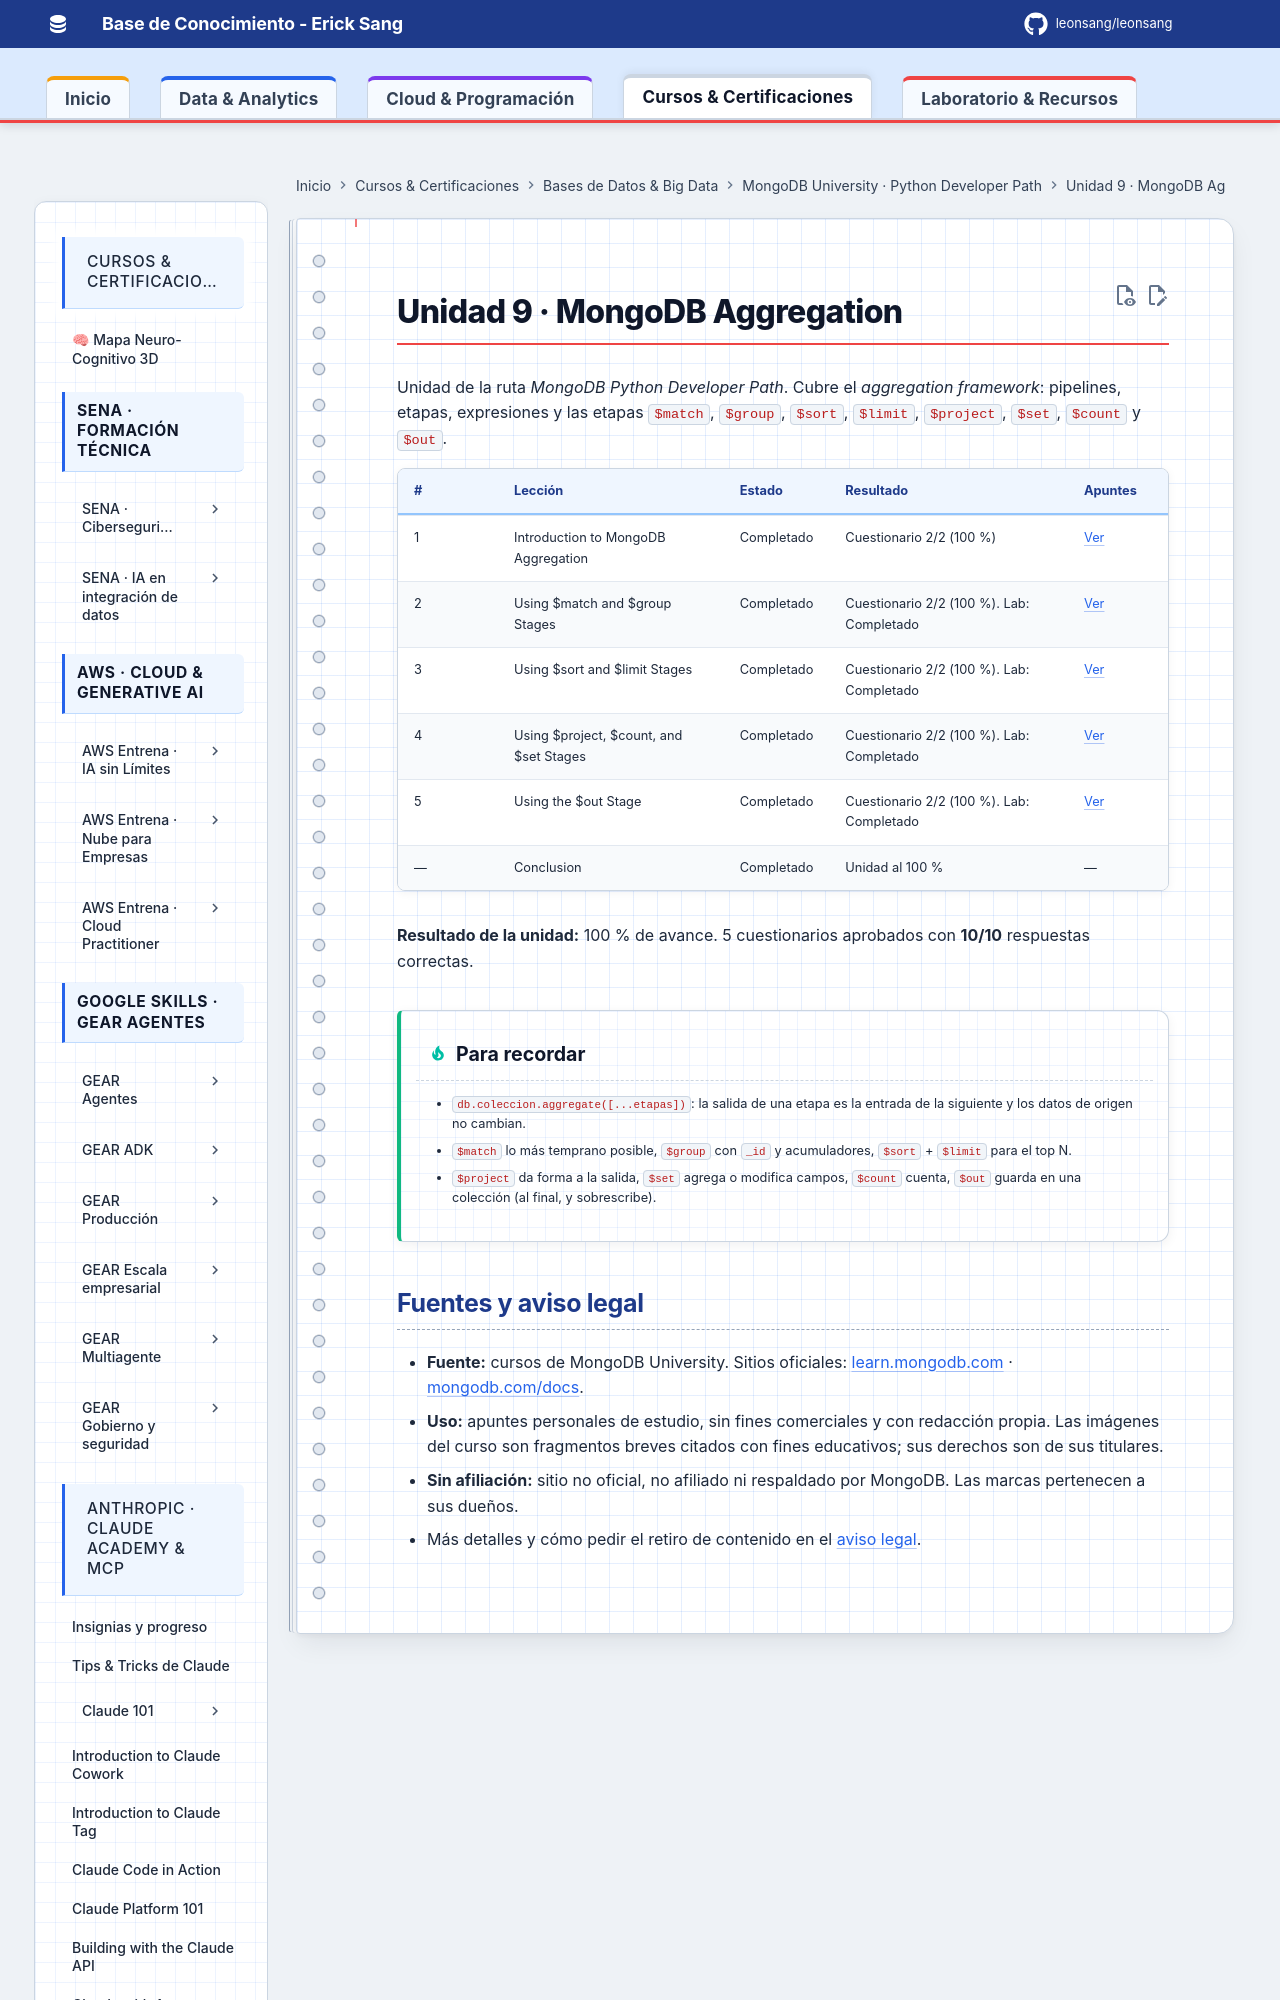

repository: Leonsang/Leonsang · page: cursos/mongodb-python-path/09-aggregation/index.html · generator: mkdocs

# Unidad 9 · MongoDB Aggregation

Unidad de la ruta *MongoDB Python Developer Path*. Cubre el *aggregation framework*: pipelines, etapas, expresiones y las etapas `$match`, `$group`, `$sort`, `$limit`, `$project`, `$set`, `$count` y `$out`.
